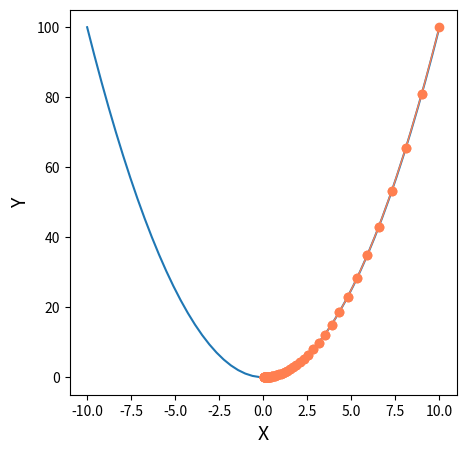

This chart was generated by the following Python code:
import matplotlib.pyplot as plt
import numpy as np


'''
二维空间梯度下降法
'''


def fx(x):
    # fx的函数值
    return x**2


def gradient_descent():
    # 定义梯度下降算法
    times = 1000  # 迭代次数
    alpha = 0.05  # 学习率
    x = 10  # 设定x的初始值
    x_axis = np.linspace(-10, 10)  # 设定x轴的坐标系
    fig = plt.figure(1, figsize=(5, 5))  # 设定画布大小
    ax = fig.add_subplot(1, 1, 1)  # 设定画布内只有一个图
    ax.set_xlabel('X', fontsize=14)
    ax.set_ylabel('Y', fontsize=14)
    ax.plot(x_axis, fx(x_axis))  # 作图

    for i in range(times):
        x1 = x
        y1 = fx(x)
        print("第%d次迭代：x=%f，y=%f" % (i + 1, x, y1))
        j = 2 * x
        if j <= 0.1:
            break
        x = x - alpha * j
        y = fx(x)
        ax.plot([x1, x], [y1, y], 'ko', lw=1, ls='-', color='coral')

    plt.show()


if __name__ == "__main__":
    gradient_descent()
